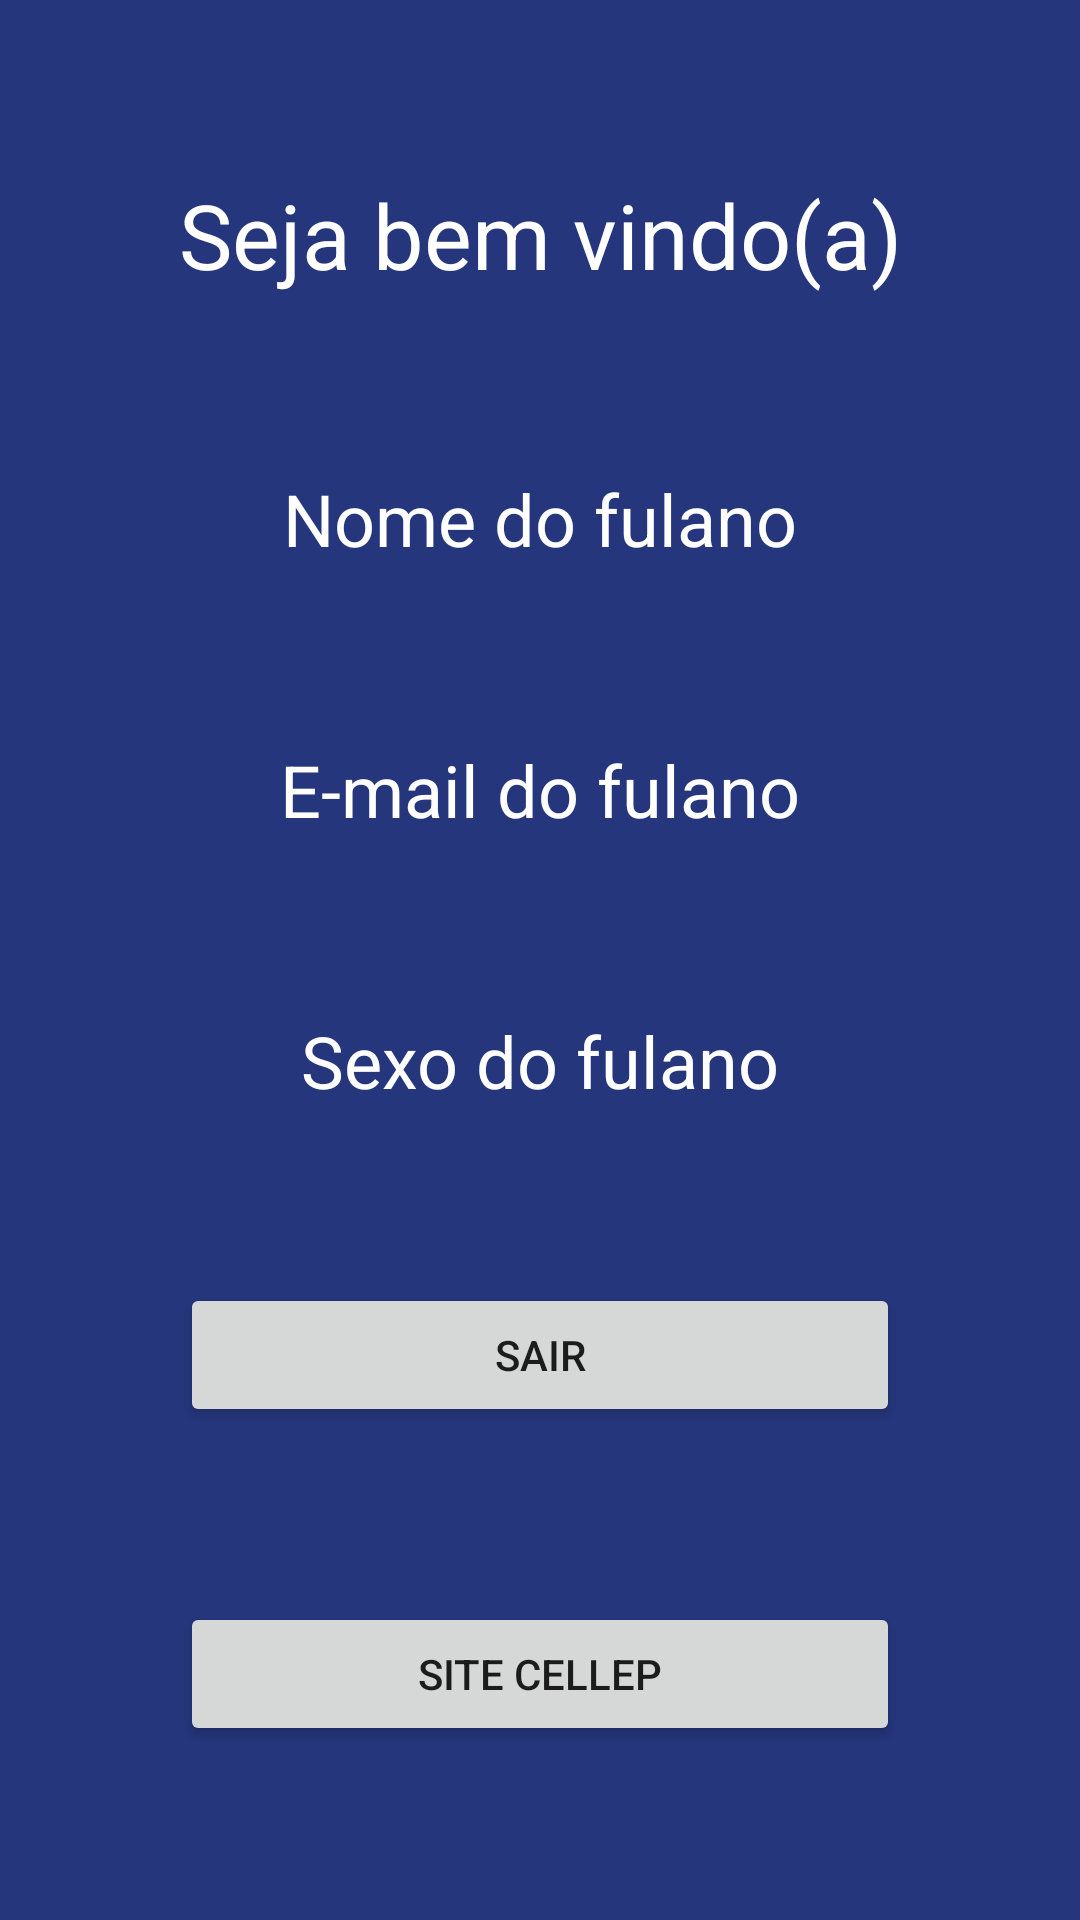

Produce the Android XML layout that renders to this screen, including the resource entries it uses.
<!-- AndroidManifest.xml: application theme AppTheme -->
<!-- res/layout/activity_main.xml -->
<?xml version="1.0" encoding="utf-8"?>
<androidx.constraintlayout.widget.ConstraintLayout xmlns:android="http://schemas.android.com/apk/res/android"
    xmlns:app="http://schemas.android.com/apk/res-auto"
    xmlns:tools="http://schemas.android.com/tools"
    android:layout_width="match_parent"
    android:layout_height="match_parent"
    android:background="@color/colorBackground"
    tools:context=".MainActivity">

    <TextView
        android:id="@+id/textView2"
        android:layout_width="wrap_content"
        android:layout_height="wrap_content"
        android:text="Seja bem vindo(a)"
        android:textAlignment="center"
        android:textColor="#FFFFFF"
        android:textSize="30sp"
        app:layout_constraintBottom_toTopOf="@+id/txvNome"
        app:layout_constraintEnd_toEndOf="parent"
        app:layout_constraintHorizontal_bias="0.5"
        app:layout_constraintStart_toStartOf="parent"
        app:layout_constraintTop_toTopOf="parent" />

    <TextView
        android:id="@+id/txvNome"
        android:layout_width="wrap_content"
        android:layout_height="wrap_content"
        android:text="Nome do fulano"
        android:textAlignment="center"
        android:textColor="#FFFFFF"
        android:textSize="24sp"
        app:layout_constraintBottom_toTopOf="@+id/txvEmail"
        app:layout_constraintEnd_toEndOf="parent"
        app:layout_constraintHorizontal_bias="0.5"
        app:layout_constraintStart_toStartOf="parent"
        app:layout_constraintTop_toBottomOf="@+id/textView2" />

    <TextView
        android:id="@+id/txvEmail"
        android:layout_width="wrap_content"
        android:layout_height="wrap_content"
        android:text="E-mail do fulano"
        android:textAlignment="center"
        android:textColor="#FFFFFF"
        android:textSize="24sp"
        app:layout_constraintBottom_toTopOf="@+id/txvSexo"
        app:layout_constraintEnd_toEndOf="parent"
        app:layout_constraintHorizontal_bias="0.5"
        app:layout_constraintStart_toStartOf="parent"
        app:layout_constraintTop_toBottomOf="@+id/txvNome" />

    <Button
        android:id="@+id/btnSair"
        android:layout_width="0dp"
        android:layout_height="wrap_content"
        android:layout_marginStart="60dp"
        android:layout_marginEnd="60dp"
        android:text="Sair"
        app:layout_constraintBottom_toTopOf="@+id/btnWeb"
        app:layout_constraintEnd_toEndOf="parent"
        app:layout_constraintHorizontal_bias="0.5"
        app:layout_constraintStart_toStartOf="parent"
        app:layout_constraintTop_toBottomOf="@+id/txvSexo" />

    <TextView
        android:id="@+id/txvSexo"
        android:layout_width="wrap_content"
        android:layout_height="wrap_content"
        android:text="Sexo do fulano"
        android:textAlignment="center"
        android:textColor="#FFFFFF"
        android:textSize="24sp"
        app:layout_constraintBottom_toTopOf="@+id/btnSair"
        app:layout_constraintEnd_toEndOf="parent"
        app:layout_constraintHorizontal_bias="0.5"
        app:layout_constraintStart_toStartOf="parent"
        app:layout_constraintTop_toBottomOf="@+id/txvEmail" />

    <Button
        android:id="@+id/btnWeb"
        android:layout_width="0dp"
        android:layout_height="wrap_content"
        android:layout_marginStart="60dp"
        android:layout_marginEnd="60dp"
        android:text="Site Cellep"
        app:layout_constraintBottom_toBottomOf="parent"
        app:layout_constraintEnd_toEndOf="parent"
        app:layout_constraintHorizontal_bias="0.5"
        app:layout_constraintStart_toStartOf="parent"
        app:layout_constraintTop_toBottomOf="@+id/btnSair" />

</androidx.constraintlayout.widget.ConstraintLayout>
<!-- resources referenced by this layout -->
<resources>
  <color name="colorBackground">#25367C</color>
  <style name="AppTheme" parent="Theme.AppCompat.Light.NoActionBar">
          
          <item name="colorPrimary">@color/colorPrimary</item>
          <item name="colorPrimaryDark">@color/colorPrimaryDark</item>
          <item name="colorAccent">@color/colorAccent</item>
          <item name="android:background">@color/colorBackground</item>
      </style>
  <color name="colorPrimary">#008577</color>
  <color name="colorPrimaryDark">#25367C</color>
  <color name="colorAccent">#D81B60</color>
</resources>
